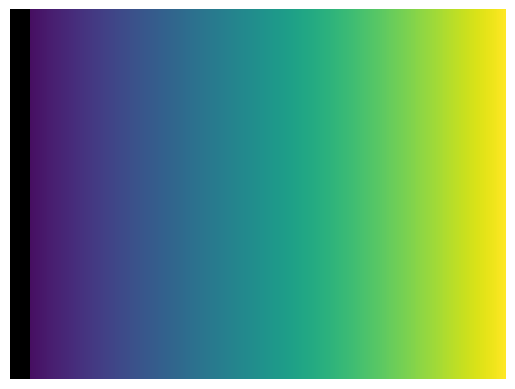

Write the Python code that produced this figure.
"""Manage colors and their interpolations for the attractors."""

import math
import random
import numpy as np
import matplotlib as mpl
import matplotlib.pyplot as plt
import matplotlib.colors as mcolors

def colorInterpolate(color1, color2, t, mode='linear') -> tuple[int, int, int]:
    """Interpolate between two colors.
    Usually the best interpolation mode is exponential, since human vision is logarithmic.
    This interpolation mode however is worse than the one used in the histogram coloring, and is not used there.
    mode: interpolation mode, one of 'linear', 'log', 'exp', 'cos', 'bicubic'
    """
    match mode:
        case 'lin': pass  # t is already linear
        case 'log': t = math.log(t * (math.e - 1) + 1)  
        case 'exp': t = (math.exp(t) - 1) / (math.e - 1)
        case 'cos': t = (1 - math.cos(math.pi * t)) / 2 
        case 'bicubic': t = t * t * (3 - 2 * t)  # smoothstep
        case _: pass  # default to linear if unknown mode

    r = int(color1[0] + t * (color2[0] - color1[0]))
    g = int(color1[1] + t * (color2[1] - color1[1]))
    b = int(color1[2] + t * (color2[2] - color1[2]))
    
    return (r, g, b)

def randomComplementaryColors(lbound=0, ubound=255):
    # Generate a random color within bounds
    r = random.randint(lbound, ubound)
    g = random.randint(lbound, ubound)
    b = random.randint(lbound, ubound)

    # Calculate its complementary color within bounds
    comp_r = ubound + lbound - r
    comp_g = ubound + lbound - g
    comp_b = ubound + lbound - b

    # Clamp to bounds
    comp_r = max(lbound, min(ubound, comp_r))
    comp_g = max(lbound, min(ubound, comp_g))
    comp_b = max(lbound, min(ubound, comp_b))

    return (r, g, b), (comp_r, comp_g, comp_b)
    
def randomTriadColors(lbound=0, ubound=255, three_colors=True):
    '''Options allow to return either three or two triadic colors.'''
    r = random.randint(lbound, ubound)
    g = random.randint(lbound, ubound)
    b = random.randint(lbound, ubound)

    # Calculate two triadic colors within bounds
    span = ubound - lbound + 1
    triad1_r = lbound + ((r - lbound + span // 3) % span)
    triad1_g = lbound + ((g - lbound + span // 3) % span)
    triad1_b = lbound + ((b - lbound + span // 3) % span)

    triad2_r = lbound + ((r - lbound + 2 * span // 3) % span)
    triad2_g = lbound + ((g - lbound + 2 * span // 3) % span)
    triad2_b = lbound + ((b - lbound + 2 * span // 3) % span)

    if three_colors:
        return (r, g, b), (triad1_r, triad1_g, triad1_b), (triad2_r, triad2_g, triad2_b)
    # coin toss for the second color
    if random.random() < 0.5:
        triad = (triad1_r, triad1_g, triad1_b)
    else:
        triad = (triad2_r, triad2_g, triad2_b)

    return (r, g, b), triad

def randomColoursGoldenRatio(lbound=0, ubound=255, n=2):
    """Generate n colors based on the golden ratio to ensure good distribution.
    Returns a list of n colors as (R, G, B) tuples.
    """
    assert n >= 2, "n must be at least 2"

    # Generate a random base color within bounds
    r = random.randint(lbound, ubound)
    g = random.randint(lbound, ubound)
    b = random.randint(lbound, ubound)

    phi = (1 + 5 ** 0.5) / 2  # Golden ratio
    span = ubound - lbound + 1

    colors = [(r, g, b)]
    for _ in range(n - 1):
        # Calculate next color using golden ratio, mod makes sure we stay within bounds
        golden_r = lbound + int(((r - lbound) * phi) % span)
        golden_g = lbound + int(((g - lbound) * phi) % span)
        golden_b = lbound + int(((b - lbound) * phi) % span)
        
        colors.append((golden_r, golden_g, golden_b))
        r, g, b = golden_r, golden_g, golden_b

    return colors

def recolor_colormap_base(cmap, n=1, color=(0, 0, 0), resample_size=256) -> mcolors.ListedColormap:
    """
    Modify the first `n` entries of a colormap to a specific RGB color.
    Replacing the first `n` colors is useful to set the background color of an attractor.
    """
    if isinstance(cmap, str):
        cmap = mpl.colormaps[cmap]

    # Convert color to 0-1 range if necessary
    if max(color) > 1:
        color = tuple(c / 255 for c in color)
    color = np.array((*color, 1.0))  # asegurar canal alfa

    # Resample the colormap to a certain number of colors
    newcolors = cmap(np.linspace(0, 1, resample_size))
    newcolors[:n, :] = color
    return mcolors.ListedColormap(newcolors)

def create_linear_colormap(colors: list[tuple]=None, 
                           positions: list[float]=None, 
                           name='custom_cmap', 
                           preset: str=None, 
                           recolor_base : dict = None #{'n':1, 'color':(0,0,0)}
                           ) -> mcolors.LinearSegmentedColormap:
    """
    Create a custom linear colormap or use a preset colormap from matplotlib.
    The positions must sum up to 1.0 and allow to define where each color is placed in the gradient.
    This is useful to create smooth color gradients for rendering attractors using plt.imshow.
    
    Recolor base allows to modify the first n colors of the colormap to a specific color.
    For example: `{'n':1, 'color':(0,0,0), resample_size:256}` will set the first color to black.

    https://matplotlib.org/stable/users/explain/colors/colormap-manipulation.html#creating-listed-colormaps
    """
    # ensure colors are rgb in 0-255 and then convert to 0-1
    if preset:
        if recolor_base:
            return recolor_colormap_base(plt.get_cmap(preset), **recolor_base)
        else:
            return plt.get_cmap(preset)
    
    if colors is None and preset is None: # default colormap
        if recolor_base:
            return recolor_colormap_base(plt.get_cmap('magma'), **recolor_base)
        else:
            return plt.get_cmap('magma')  
    
    if colors:
        assert all(isinstance(c, tuple) and len(c) == 3 for c in colors), "Colors must be tuples of (R, G, B)"
        colors = [(r/255, g/255, b/255) for r, g, b in colors]

    # If positions are not provided, distribute them evenly
    n = len(colors)
    if positions is None:
        positions = [i / (n - 1) for i in range(n)]

    if len(colors) != len(positions):
        raise ValueError("Colors and positions must have the same length")
    
    finalcmap = mcolors.LinearSegmentedColormap.from_list(name, list(zip(positions, colors)))
    if recolor_base:
        finalcmap = recolor_colormap_base(finalcmap, **recolor_base)
    return finalcmap


if __name__ == "__main__":
    # test the create_linear_colormap function
    
    gradient = np.linspace(0, 1, 256)
    gradient = np.vstack((gradient, gradient))
    
    # you wont see it but the first color is black by default
    cmap = create_linear_colormap(colors=[(255, 0, 0), (0, 255, 0)])
    plt.imshow(gradient, aspect='auto', cmap=cmap)
    plt.axis('off')
    plt.savefig("test_colormap.png", bbox_inches='tight', pad_inches=0)

    # now skew the colormap with positions
    cmap = create_linear_colormap(colors=[(0,0,0), (2, 24, 107), (255, 145, 0)])
    plt.imshow(gradient, aspect='auto', cmap=cmap)
    plt.axis('off')
    plt.savefig("test_colormap_positions_1.png", bbox_inches='tight', pad_inches=0)

    positions = [0.0, 0.2, 1.0]
    cmap = create_linear_colormap(colors=[(0,0,0), (2, 24, 107), (255, 145, 0)], positions=positions)
    plt.imshow(gradient, aspect='auto', cmap=cmap)
    plt.axis('off')
    plt.savefig("test_colormap_positions_2.png", bbox_inches='tight', pad_inches=0)

    cmap2 = create_linear_colormap(preset='viridis', recolor_base={'n':10, 'color':(0,0,0)})
    plt.imshow(gradient, aspect='auto', cmap=cmap2)
    plt.axis('off')
    plt.savefig("test_colormap2.png", bbox_inches='tight', pad_inches=0)
